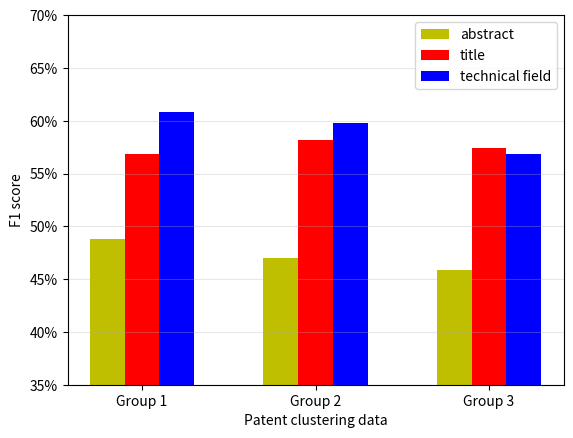

Source code (Python):
import matplotlib.pyplot as plt
from matplotlib.ticker import FuncFormatter
# from  result_test import main
# x = [i for i in range(5,21)]
# RAKE_y, TF_IDF_y, textRank_y, PKEA_y, ours_y = main()
# assert len(x) == len(RAKE_y)
# fig = plt.figure()
# plt.plot(x, RAKE_y, marker='D', label='RAKE', lw=2)
# plt.plot(x, TF_IDF_y, marker='^', label='TF-IDF', lw=2)
# plt.plot(x, textRank_y, marker='x', label='TextRank', lw=2)
# plt.plot(x, PKEA_y, marker='|', label='PKEA', lw=2)
# plt.plot(x, ours_y, marker='o', label='ours', lw=2)
# def to_percent(temp, position):
#     return '%1.0f'%(temp) + '%'
# plt.gca().yaxis.set_major_formatter(FuncFormatter(to_percent))
# plt.xlabel('The number of keywords extracted by algorithms')
# plt.ylabel('F1 score')
# plt.legend(loc='lower right')
# plt.ylim((25, 60))
# plt.grid(axis="y")
# # filename = r'D:\PycharmProjects\KeywordExtraction\data\bxk_TITLE_F1_line_1.45.png'
# # plt.savefig(filename)
# plt.show()

name_list = ['Group 1', 'Group 2', 'Group 3']
abstract = [48.82, 47.04, 45.84]
title = [56.85, 58.22, 57.40]
techfield = [60.86, 59.78, 56.84]
x1 = list(range(len(abstract)))
x2 = [i + 0.2 for i in x1]
x3 = [i + 0.2 for i in x2]
width = 0.2
# total_width, n = 0.6, 3
# width = total_width / n
def to_percent(temp, position):
     return '%1.0f'%(temp) + '%'
plt.xlabel('Patent clustering data')
plt.ylabel('F1 score')
plt.grid(alpha=0.3,axis="y")
plt.gca().yaxis.set_major_formatter(FuncFormatter(to_percent))
plt.bar(x1, abstract, width=width, label='abstract', fc = 'y')
plt.bar(x2, title, width=width, label='title', fc = 'r')
plt.bar(x3, techfield, width=width, label='technical field',fc = 'b')
plt.xticks([i+0.2 for i in x1], name_list)
plt.ylim((35, 70))
plt.legend()
filename = r'D:\PycharmProjects\KeywordExtraction\data\柱状图New.png'
plt.savefig(filename)
plt.show()



# import re
# import random
#
# f_read = open('D:\PycharmProjects\Dataset\spambase.arff', 'r', encoding='utf-8')
# lines = f_read.readlines()
# ifwrite = False
# num_zero = 0
# num_one = 0
# i = 0
# train_dict = {0:[], 1:[]}
# test_dict = {0:[], 1:[]}
# print(len(lines))
# for line in lines:
#     if re.search('@data', line):
#         ifwrite = True
#         continue
#     if ifwrite:
#         i += 1
#         print(line)
#         cur_split = line.split(',')
#         if cur_split[57].strip() == '0':
#             if len(train_dict[0]) < 2230:
#                 train_dict[0].append(line.strip())
#             else:
#                 test_dict[0].append(line.strip())
#             num_zero += 1
#         elif cur_split[57].strip() == '1':
#             if len(train_dict[1]) < 1451:
#                 train_dict[1].append(line.strip())
#             else:
#                 test_dict[1].append(line.strip())
#             num_one += 1
# # print(num_zero)
# # print(num_one)
# # print(i)
# # print(len(train_dict[0]),len(train_dict[1]))
# # print(len(test_dict[0]),len(test_dict[1]))
# f_read.close()
# fw_train = open(r'D:\PycharmProjects\Dataset\train.txt', 'w', encoding='utf-8')
# fw_test = open(r'D:\PycharmProjects\Dataset\test.txt', 'w', encoding='utf-8')
# # train = train_dict[0][:446]
# # train.extend(train_dict[1][:290])
# # random.shuffle(train)
# test = test_dict[0][:111]
# test.extend(test_dict[1][:72])
# random.shuffle(test)
# # print(len(train))
# # print(len(test))
# for line in train:
#     fw_train.write(line + '\n')
# for line in test:
#     fw_test.write(line + '\n')
# train_un_dict = {0:[], 1:[]}
# test_un_dict = {0:[], 1:[]}
# for row in range(446,2230):
#     cur_str = train_dict[0][row].split(',')
#     cur_str[57] = 'unknown'
#     train_un_dict[0].append(','.join(cur_str))
# for row in range(290,1451):
#     cur_str = train_dict[1][row].split(',')
#     cur_str[57] = 'unknown'
#     train_un_dict[1].append(','.join(cur_str))
# for row in range(111,558):
#     cur_str = test_dict[0][row].split(',')
#     cur_str[57] = 'unknown'
#     test_un_dict[0].append(','.join(cur_str))
# for row in range(72,362):
#     cur_str = test_dict[1][row].split(',')
#     cur_str[57] = 'unknown'
#     test_un_dict[1].append(','.join(cur_str))
# train_un = train_un_dict[0]
# train_un.extend(train_un_dict[1])
# random.shuffle(train_un)
# test_un = test_un_dict[0]
# test_un.extend(test_un_dict[1])
# random.shuffle(test_un)
# for line in train_un:
#     fw_train.write(line + '\n')
# for line in test_un:
#     fw_test.write(line + '\n')
# fw_train.close()
# fw_test.close()
# print(len(train))
# print(len(test))
# print(len(train_un))
# print(len(test_un))
# # fr_train = open(r'D:\PycharmProjects\Dataset\train_old.txt', 'r', encoding='utf-8')
# # fr_test = open(r'D:\PycharmProjects\Dataset\test_old.txt', 'r', encoding='utf-8')
# # fw_train = open(r'D:\PycharmProjects\Dataset\train.txt', 'w', encoding='utf-8')
# # fw_test = open(r'D:\PycharmProjects\Dataset\test.txt', 'w', encoding='utf-8')
# #
# # fr_train.close()
# # fr_test.close()
# # fw_train.close()
# # fw_test.close()
